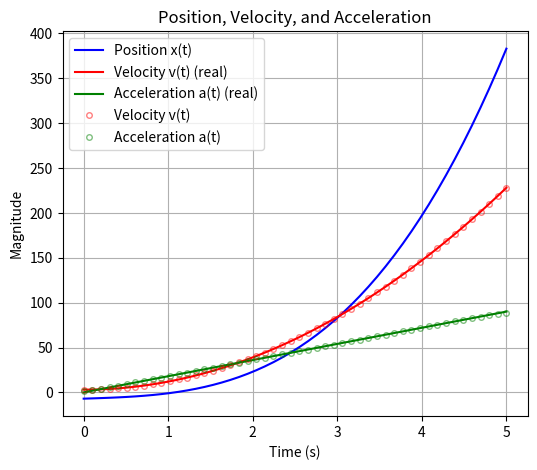

The script that saved this image:
import numpy as np

import matplotlib.pyplot as plt

def plot_position_velocity_acceleration():
    """
    Plot the position, velocity, and acceleration over time.
    """
    t = np.linspace(0, 5, 50)

    # Calculate position, velocity, and acceleration
    x = 5*t**3 - 2*t**3 + 3*t - 7
    vr = 15*t**2 - 6*t**2 + 3
    ar = 30*t - 12*t

    v = np.gradient(x, t, edge_order=2)
    a = np.gradient(v, t, edge_order=2)

    # Plot the position, velocity, and acceleration
    plt.figure(figsize=(6, 5))
    plt.plot(t, x, label='Position x(t)', linestyle='-', color='b')
    plt.plot(t, vr, label='Velocity v(t) (real)', linestyle='-', color='r')
    plt.plot(t, ar, label='Acceleration a(t) (real)', linestyle='-', color='g')
    
    plt.plot(t, v, 'o', label='Velocity v(t)', color='r', fillstyle='none', markersize=4, alpha=0.5)
    plt.plot(t, a, 'o', label='Acceleration a(t)', color='g', fillstyle='none', markersize=4, alpha=0.5)

    plt.xlabel('Time (s)')
    plt.ylabel('Magnitude')
    plt.title('Position, Velocity, and Acceleration')
    plt.legend()
    plt.grid()
    plt.show()

# Call the function to plot the position, velocity, and acceleration
plot_position_velocity_acceleration()
